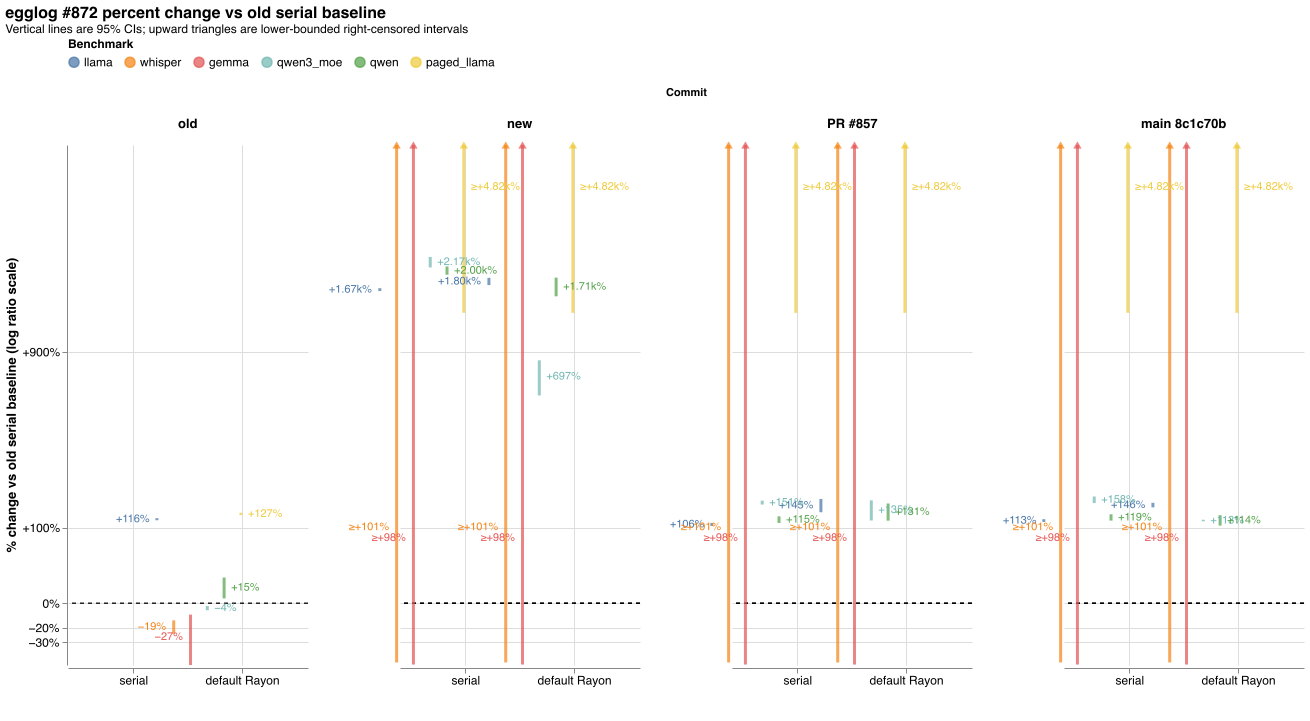

The file beside this chart, header and first rows:
experiment, experiment_order, variant, variant_order, parallel, parallel_order, n_baseline, n, n_timeout, baseline_mean_ms, mean_ms, ratio_mean, percent_change, ci_lower_ratio, ci_upper_ratio, ci_lower_percent, ci_upper_percent, ci_upper_is_infinite, ci_upper_ratio_plot, ci_method
llama, 0, old, 0, default Rayon, 1, 3, 3, 0, 1242, 2681, 2.158, 115.8, 2.138, 2.179, 113.8, 117.9, false, 2.179, fieller
llama, 0, new, 1, serial, 0, 3, 3, 0, 1242, 21940, 17.67, 1667, 17.44, 17.9, 1644, 1690, false, 17.9, fieller
llama, 0, new, 1, default Rayon, 1, 3, 3, 0, 1242, 23648, 19.04, 1804, 18.41, 19.68, 1741, 1868, false, 19.68, fieller
llama, 0, PR #857, 2, serial, 0, 3, 3, 0, 1242, 2555, 2.057, 105.7, 2.029, 2.086, 102.9, 108.6, false, 2.086, fieller
llama, 0, PR #857, 2, default Rayon, 1, 3, 3, 0, 1242, 3042, 2.449, 144.9, 2.301, 2.599, 130.1, 159.9, false, 2.599, fieller
llama, 0, main 8c1c70b, 3, serial, 0, 3, 3, 0, 1242, 2647, 2.131, 113.1, 2.104, 2.159, 110.4, 115.9, false, 2.159, fieller
llama, 0, main 8c1c70b, 3, default Rayon, 1, 3, 3, 0, 1242, 3051, 2.457, 145.7, 2.406, 2.508, 140.6, 150.8, false, 2.508, fieller
whisper, 1, old, 0, default Rayon, 1, 3, 3, 0, 30383, 24473, 0.8055, -19.45, 0.7565, 0.8547, -24.35, -14.53, false, 0.8547, fieller
whisper, 1, new, 1, serial, 0, 3, 3, 3, 30383, 61000, 2.008, 100.8, 0.5813, Infinity, -41.87, Infinity, true, 66.41, right_censored_all_timeout_lower_bound
whisper, 1, new, 1, default Rayon, 1, 3, 3, 3, 30383, 61000, 2.008, 100.8, 0.5813, Infinity, -41.87, Infinity, true, 66.41, right_censored_all_timeout_lower_bound
whisper, 1, PR #857, 2, serial, 0, 3, 3, 3, 30383, 61000, 2.008, 100.8, 0.5813, Infinity, -41.87, Infinity, true, 66.41, right_censored_all_timeout_lower_bound
whisper, 1, PR #857, 2, default Rayon, 1, 3, 3, 3, 30383, 61000, 2.008, 100.8, 0.5813, Infinity, -41.87, Infinity, true, 66.41, right_censored_all_timeout_lower_bound
whisper, 1, main 8c1c70b, 3, serial, 0, 3, 3, 3, 30383, 61000, 2.008, 100.8, 0.5813, Infinity, -41.87, Infinity, true, 66.41, right_censored_all_timeout_lower_bound
whisper, 1, main 8c1c70b, 3, default Rayon, 1, 3, 3, 3, 30383, 61000, 2.008, 100.8, 0.5813, Infinity, -41.87, Infinity, true, 66.41, right_censored_all_timeout_lower_bound
gemma, 2, old, 0, default Rayon, 1, 3, 3, 0, 74430, 54658, 0.7344, -26.56, 0.568, 0.9009, -43.2, -9.907, false, 0.9009, fieller
gemma, 2, new, 1, serial, 0, 3, 3, 3, 74430, 147000, 1.975, 97.5, 0.5704, Infinity, -42.96, Infinity, true, 66.41, right_censored_all_timeout_lower_bound
gemma, 2, new, 1, default Rayon, 1, 3, 3, 3, 74430, 147000, 1.975, 97.5, 0.5704, Infinity, -42.96, Infinity, true, 66.41, right_censored_all_timeout_lower_bound
gemma, 2, PR #857, 2, serial, 0, 3, 3, 3, 74430, 147000, 1.975, 97.5, 0.5704, Infinity, -42.96, Infinity, true, 66.41, right_censored_all_timeout_lower_bound
gemma, 2, PR #857, 2, default Rayon, 1, 3, 3, 3, 74430, 147000, 1.975, 97.5, 0.5704, Infinity, -42.96, Infinity, true, 66.41, right_censored_all_timeout_lower_bound
gemma, 2, main 8c1c70b, 3, serial, 0, 3, 3, 3, 74430, 147000, 1.975, 97.5, 0.5704, Infinity, -42.96, Infinity, true, 66.41, right_censored_all_timeout_lower_bound
gemma, 2, main 8c1c70b, 3, default Rayon, 1, 3, 3, 3, 74430, 147000, 1.975, 97.5, 0.5704, Infinity, -42.96, Infinity, true, 66.41, right_censored_all_timeout_lower_bound
qwen3_moe, 3, old, 0, default Rayon, 1, 3, 3, 0, 2335, 2232, 0.9562, -4.383, 0.9378, 0.9746, -6.219, -2.538, false, 0.9746, fieller
qwen3_moe, 3, new, 1, serial, 0, 3, 3, 0, 2335, 53074, 22.73, 2173, 21.64, 23.83, 2064, 2283, false, 23.83, fieller
qwen3_moe, 3, new, 1, default Rayon, 1, 3, 3, 0, 2335, 18616, 7.974, 697.4, 6.703, 9.246, 570.3, 824.6, false, 9.246, fieller
qwen3_moe, 3, PR #857, 2, serial, 0, 3, 3, 0, 2335, 5867, 2.513, 151.3, 2.469, 2.558, 146.9, 155.8, false, 2.558, fieller
qwen3_moe, 3, PR #857, 2, default Rayon, 1, 3, 3, 0, 2335, 5483, 2.349, 134.9, 2.133, 2.564, 113.3, 156.4, false, 2.564, fieller
qwen3_moe, 3, main 8c1c70b, 3, serial, 0, 3, 3, 0, 2335, 6022, 2.579, 157.9, 2.502, 2.657, 150.2, 165.7, false, 2.657, fieller
qwen3_moe, 3, main 8c1c70b, 3, default Rayon, 1, 3, 3, 0, 2335, 4979, 2.133, 113.3, 2.117, 2.148, 111.7, 114.8, false, 2.148, fieller
qwen, 4, old, 0, default Rayon, 1, 3, 3, 0, 1585, 1829, 1.154, 15.37, 1.045, 1.265, 4.524, 26.51, false, 1.265, fieller
qwen, 4, new, 1, serial, 0, 3, 3, 0, 1585, 33304, 21.01, 2001, 20.24, 21.84, 1924, 2084, false, 21.84, fieller
qwen, 4, new, 1, default Rayon, 1, 3, 3, 0, 1585, 28749, 18.14, 1714, 16.62, 19.72, 1562, 1872, false, 19.72, fieller
qwen, 4, PR #857, 2, serial, 0, 3, 3, 0, 1585, 3406, 2.149, 114.9, 2.086, 2.216, 108.6, 121.6, false, 2.216, fieller
qwen, 4, PR #857, 2, default Rayon, 1, 3, 3, 0, 1585, 3658, 2.308, 130.8, 2.13, 2.492, 113, 149.2, false, 2.492, fieller
qwen, 4, main 8c1c70b, 3, serial, 0, 3, 3, 0, 1585, 3476, 2.193, 119.3, 2.131, 2.258, 113.1, 125.8, false, 2.258, fieller
qwen, 4, main 8c1c70b, 3, default Rayon, 1, 3, 3, 0, 1585, 3385, 2.135, 113.5, 2.035, 2.24, 103.5, 124, false, 2.24, fieller
paged_llama, 5, old, 0, default Rayon, 1, 3, 3, 0, 1220, 2763, 2.266, 126.6, 2.242, 2.29, 124.2, 129, false, 2.29, fieller
paged_llama, 5, new, 1, serial, 0, 3, 3, 3, 1220, 60000, 49.19, 4819, 14.28, Infinity, 1328, Infinity, true, 66.41, right_censored_all_timeout_lower_bound
paged_llama, 5, new, 1, default Rayon, 1, 3, 3, 3, 1220, 60000, 49.19, 4819, 14.28, Infinity, 1328, Infinity, true, 66.41, right_censored_all_timeout_lower_bound
paged_llama, 5, PR #857, 2, serial, 0, 3, 3, 3, 1220, 60000, 49.19, 4819, 14.28, Infinity, 1328, Infinity, true, 66.41, right_censored_all_timeout_lower_bound
paged_llama, 5, PR #857, 2, default Rayon, 1, 3, 3, 3, 1220, 60000, 49.19, 4819, 14.28, Infinity, 1328, Infinity, true, 66.41, right_censored_all_timeout_lower_bound
paged_llama, 5, main 8c1c70b, 3, serial, 0, 3, 3, 3, 1220, 60000, 49.19, 4819, 14.28, Infinity, 1328, Infinity, true, 66.41, right_censored_all_timeout_lower_bound
paged_llama, 5, main 8c1c70b, 3, default Rayon, 1, 3, 3, 3, 1220, 60000, 49.19, 4819, 14.28, Infinity, 1328, Infinity, true, 66.41, right_censored_all_timeout_lower_bound
